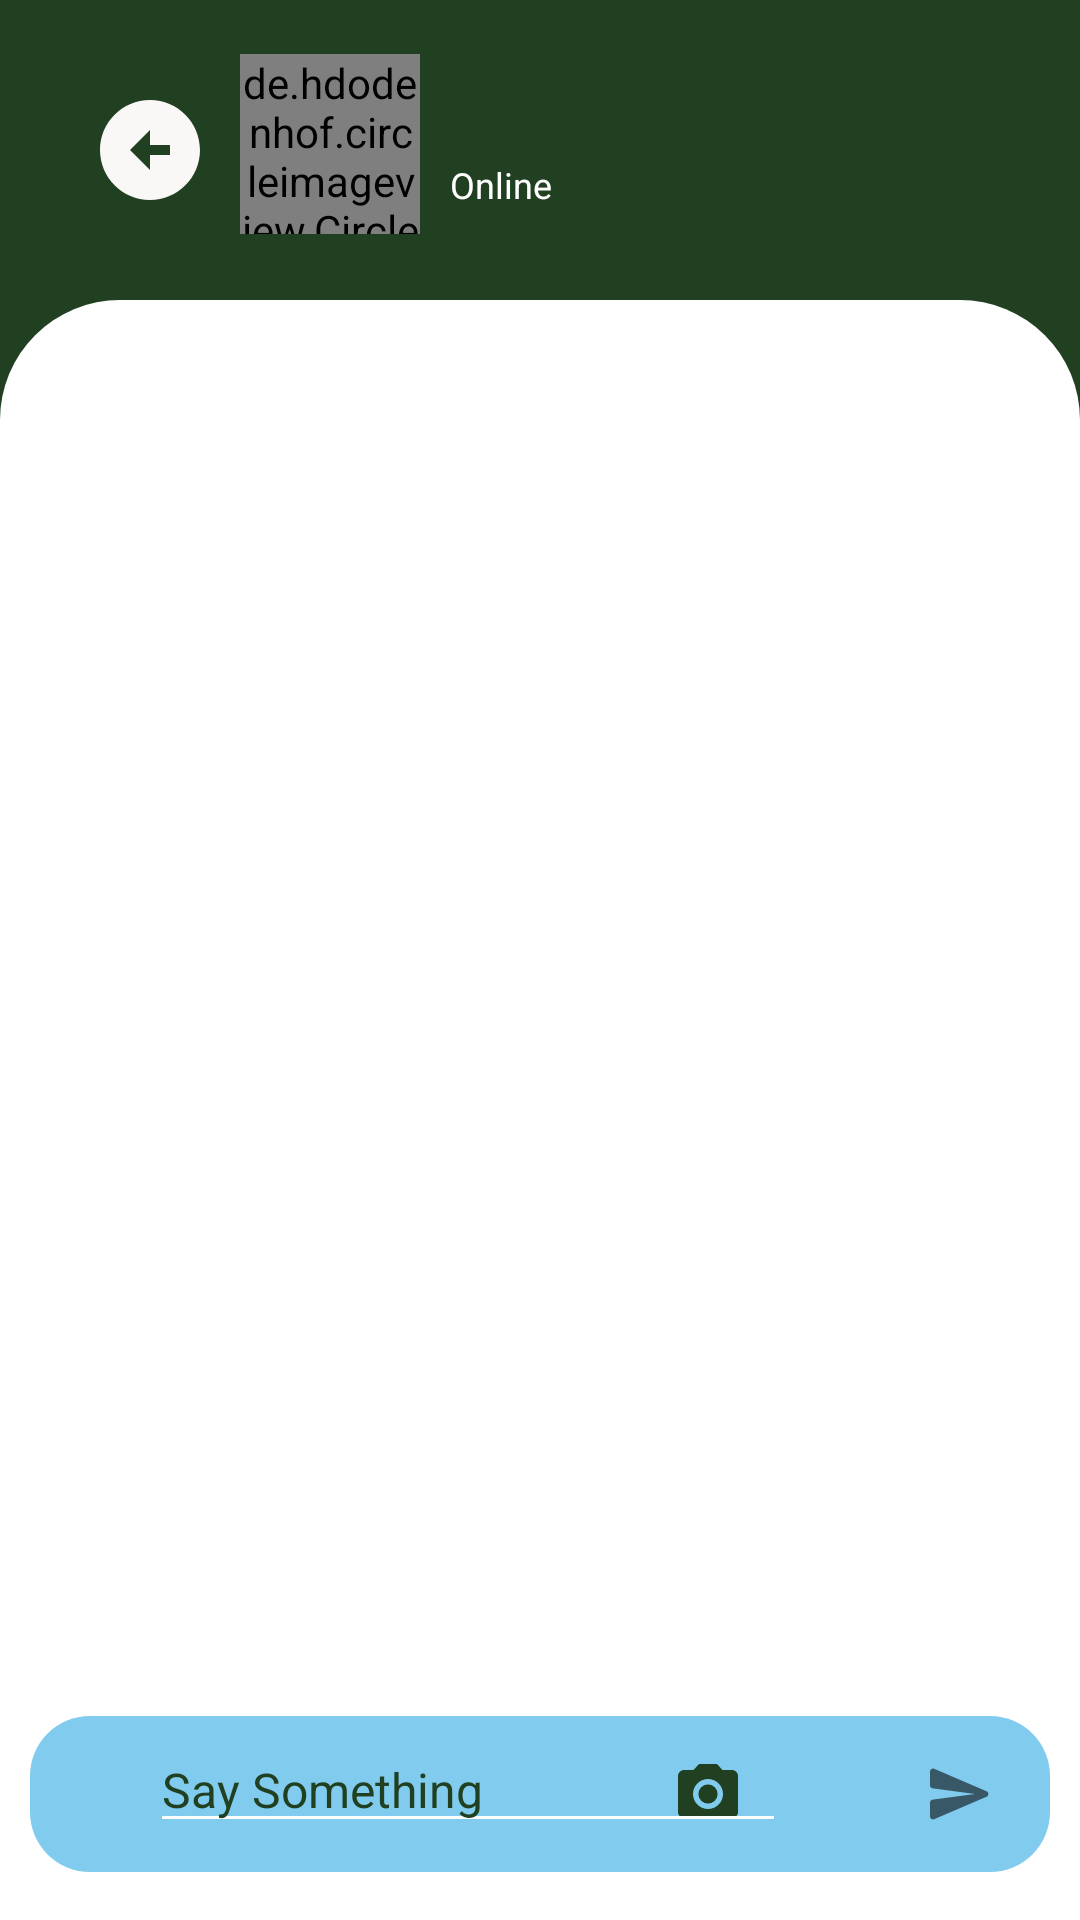

Here is an Android app screen rendered from its layout file. Give the layout XML and the strings, colors and styles it references.
<!-- AndroidManifest.xml: application theme Theme.ChatApp -->
<!-- res/layout/activity_chat_messages.xml -->
<layout xmlns:tools="http://schemas.android.com/tools"
    xmlns:android="http://schemas.android.com/apk/res/android"
    xmlns:app="http://schemas.android.com/apk/res-auto">
    <androidx.constraintlayout.widget.ConstraintLayout
        android:layout_width="match_parent"
        android:layout_height="match_parent"
        android:background="@color/appcolor"
        tools:context=".ui.ChatMessagesActivity">


        <androidx.appcompat.widget.AppCompatImageButton
            android:id="@+id/back"
            android:layout_width="40dp"
            android:layout_height="40dp"
            android:layout_marginStart="30dp"
            android:layout_marginTop="30dp"
            android:background="@null"
            android:scaleType="fitXY"
            android:src="@drawable/ic_back"
            app:layout_constraintStart_toStartOf="parent"
            app:layout_constraintTop_toTopOf="parent" />

        <LinearLayout
            android:layout_width="match_parent"
            android:layout_height="80dp"
            android:layout_marginTop="18dp"
            android:layout_marginStart="80dp"
            android:layout_marginEnd="20dp"
            android:orientation="vertical"
            app:layout_constraintEnd_toEndOf="parent"
            app:layout_constraintLeft_toLeftOf="parent"
            app:layout_constraintTop_toTopOf="parent">
            <androidx.constraintlayout.widget.ConstraintLayout
                android:layout_width="match_parent"
                android:layout_height="match_parent">
                <de.hdodenhof.circleimageview.CircleImageView
                    android:id="@+id/imageProfile"
                    android:layout_width="60dp"
                    android:layout_height="60dp"
                    android:background="@drawable/ic_account"
                    android:scaleType="centerCrop"
                    app:layout_constraintStart_toStartOf="parent"
                    app:layout_constraintTop_toTopOf="parent" />

                <TextView
                    android:layout_marginStart="10dp"
                    android:id="@+id/textName"
                    android:layout_width="0dp"
                    android:layout_height="wrap_content"
                    android:ellipsize="end"
                    android:maxLines="1"
                    android:textColor="@color/white"
                    android:textSize="20sp"
                    android:textStyle="bold"
                    app:layout_constraintEnd_toEndOf="parent"
                    app:layout_constraintStart_toEndOf="@+id/imageProfile"
                    app:layout_constraintTop_toTopOf="parent" />

                <TextView
                    android:id="@+id/textStatus"
                    android:layout_marginStart="10dp"
                    android:layout_width="0dp"
                    android:layout_height="wrap_content"
                    android:ellipsize="end"
                    android:maxLines="1"
                    android:text="Online"
                    android:textColor="@color/white"
                    android:textSize="12sp"
                    app:layout_constraintBottom_toBottomOf="@+id/imageProfile"
                    app:layout_constraintEnd_toEndOf="parent"
                    app:layout_constraintStart_toEndOf="@+id/imageProfile"
                    app:layout_constraintTop_toBottomOf="@+id/textName" />
            </androidx.constraintlayout.widget.ConstraintLayout>








        </LinearLayout>

        <LinearLayout
            android:layout_width="match_parent"
            android:layout_height="0dp"
            android:layout_marginTop="100dp"
            android:background="@drawable/backg"
            app:layout_constraintBottom_toBottomOf="parent"
            app:layout_constraintEnd_toEndOf="parent"
            app:layout_constraintStart_toStartOf="parent"
            app:layout_constraintTop_toTopOf="parent"
            android:orientation="vertical">

            <androidx.constraintlayout.widget.ConstraintLayout
                android:layout_width="match_parent"
                android:layout_height="match_parent">

                <androidx.constraintlayout.widget.ConstraintLayout
                    android:id="@+id/message_input"
                    android:layout_width="0dp"
                    android:layout_height="52dp"
                    android:layout_marginStart="10dp"
                    android:layout_marginEnd="10dp"
                    android:layout_marginBottom="16dp"
                    android:background="@drawable/message_input"
                    app:layout_constraintBottom_toBottomOf="parent"
                    app:layout_constraintEnd_toEndOf="parent"
                    app:layout_constraintStart_toStartOf="parent">

                    <androidx.appcompat.widget.AppCompatImageView
                        android:id="@+id/emoji"
                        android:layout_width="40dp"
                        android:layout_height="40dp"
                        android:padding="8dp"
                        android:src="@drawable/ic_round_emoji_emotions"
                        app:layout_constraintBottom_toBottomOf="parent"
                        app:layout_constraintLeft_toLeftOf="parent"
                        app:layout_constraintTop_toTopOf="parent" />

                    <androidx.appcompat.widget.AppCompatImageView
                        android:id="@+id/attach"
                        android:layout_width="40dp"
                        android:layout_height="40dp"
                        android:layout_marginRight="2dp"
                        android:padding="8dp"
                        android:src="@drawable/ic_attach"
                        app:layout_constraintBottom_toBottomOf="parent"
                        app:layout_constraintRight_toLeftOf="@id/send_button"
                        app:layout_constraintTop_toTopOf="parent" />

                    <androidx.appcompat.widget.AppCompatImageView
                        android:id="@+id/camera"
                        android:layout_width="40dp"
                        android:layout_height="40dp"
                        android:layout_marginRight="2dp"
                        android:padding="8dp"
                        android:src="@drawable/ic_camera"
                        app:layout_constraintBottom_toBottomOf="parent"
                        app:layout_constraintRight_toLeftOf="@id/attach"
                        app:layout_constraintTop_toTopOf="parent"
                        app:tint="@color/appcolor" />

                    <androidx.appcompat.widget.AppCompatImageButton
                        android:id="@+id/send_button"
                        android:layout_width="40dp"
                        android:layout_height="40dp"
                        android:layout_marginRight="10dp"
                        android:backgroundTint="#81CCEE"
                        android:src="@drawable/ic_round_send"
                        app:layout_constraintBottom_toBottomOf="parent"
                        app:layout_constraintEnd_toEndOf="parent"
                        app:layout_constraintTop_toTopOf="parent" />

                    <ScrollView
                        android:layout_width="212dp"
                        android:layout_height="45dp"
                        app:layout_constraintBottom_toBottomOf="parent"
                        app:layout_constraintEnd_toStartOf="@+id/camera"
                        app:layout_constraintHorizontal_bias="0.0"
                        app:layout_constraintStart_toEndOf="@id/emoji"
                        app:layout_constraintTop_toTopOf="parent">

                        <EditText
                            android:id="@+id/message"
                            android:layout_width="match_parent"
                            android:layout_height="62dp"
                            android:autoLink="web|map|email"
                            android:backgroundTint="@color/white"
                            android:hint="Say Something"
                            android:linksClickable="true"
                            android:maxLines="4"
                            android:textColor="?colorPrimary"
                            android:textColorHint="@color/appcolor"
                            android:textCursorDrawable="@null"
                            android:textSize="16sp" />
                    </ScrollView>
                </androidx.constraintlayout.widget.ConstraintLayout>

                <androidx.recyclerview.widget.RecyclerView
                    android:id="@+id/chatrecyclerview"
                    app:layoutManager="androidx.recyclerview.widget.LinearLayoutManager"
                    android:layout_width="match_parent"
                    android:layout_height="0dp"
                    app:layout_constraintBottom_toTopOf="@+id/message_input"
                    app:layout_constraintTop_toTopOf="parent" />
            </androidx.constraintlayout.widget.ConstraintLayout>
        </LinearLayout>




    </androidx.constraintlayout.widget.ConstraintLayout>
</layout>
<!-- resources referenced by this layout -->
<resources>
  <color name="appcolor">#204021</color>
  <color name="white">#FFFFFFFF</color>
  <!-- drawable backg (drawable) -->
  <?xml version="1.0" encoding="utf-8"?>
  <shape xmlns:android="http://schemas.android.com/apk/res/android">
    <solid android:color="@color/white"/>
      <corners android:topRightRadius="40dp"
          android:topLeftRadius="40dp"/>
  </shape>
  <!-- drawable ic_account (drawable) -->
  <vector android:height="24dp" android:tint="#868181"
      android:viewportHeight="24" android:viewportWidth="24"
      android:width="24dp" xmlns:android="http://schemas.android.com/apk/res/android">
      <path android:fillColor="@android:color/white" android:pathData="M12,2C6.48,2 2,6.48 2,12s4.48,10 10,10s10,-4.48 10,-10S17.52,2 12,2zM12,6c1.93,0 3.5,1.57 3.5,3.5S13.93,13 12,13s-3.5,-1.57 -3.5,-3.5S10.07,6 12,6zM12,20c-2.03,0 -4.43,-0.82 -6.14,-2.88C7.55,15.8 9.68,15 12,15s4.45,0.8 6.14,2.12C16.43,19.18 14.03,20 12,20z"/>
  </vector>
  <!-- drawable ic_back (drawable) -->
  <vector android:height="24dp" android:tint="#FAF7F7"
      android:viewportHeight="24" android:viewportWidth="24"
      android:width="24dp" xmlns:android="http://schemas.android.com/apk/res/android">
      <path android:fillColor="@android:color/white" android:pathData="M2,12c0,5.52 4.48,10 10,10s10,-4.48 10,-10c0,-5.52 -4.48,-10 -10,-10C6.48,2 2,6.48 2,12zM12,11l4,0v2l-4,0l0,3l-4,-4l4,-4L12,11z"/>
  </vector>
  <!-- drawable ic_camera (drawable) -->
  <vector android:height="24dp" android:tint="#807A7A"
      android:viewportHeight="24" android:viewportWidth="24"
      android:width="24dp" xmlns:android="http://schemas.android.com/apk/res/android">
      <path android:fillColor="@android:color/white" android:pathData="M12,12m-3.2,0a3.2,3.2 0,1 1,6.4 0a3.2,3.2 0,1 1,-6.4 0"/>
      <path android:fillColor="@android:color/white" android:pathData="M9,2L7.17,4L4,4c-1.1,0 -2,0.9 -2,2v12c0,1.1 0.9,2 2,2h16c1.1,0 2,-0.9 2,-2L22,6c0,-1.1 -0.9,-2 -2,-2h-3.17L15,2L9,2zM12,17c-2.76,0 -5,-2.24 -5,-5s2.24,-5 5,-5 5,2.24 5,5 -2.24,5 -5,5z"/>
  </vector>
  <!-- drawable ic_round_send (drawable) -->
  <vector android:alpha="0.95" android:autoMirrored="true"
      android:height="24dp" android:tint="?attr/colorControlNormal"
      android:viewportHeight="24" android:viewportWidth="24"
      android:width="24dp" xmlns:android="http://schemas.android.com/apk/res/android">
      <path android:fillColor="@color/appcolor" android:pathData="M3.4,20.4l17.45,-7.48c0.81,-0.35 0.81,-1.49 0,-1.84L3.4,3.6c-0.66,-0.29 -1.39,0.2 -1.39,0.91L2,9.12c0,0.5 0.37,0.93 0.87,0.99L17,12 2.87,13.88c-0.5,0.07 -0.87,0.5 -0.87,1l0.01,4.61c0,0.71 0.73,1.2 1.39,0.91z"/>
  </vector>
  <!-- drawable message_input (drawable) -->
  <?xml version="1.0" encoding="utf-8"?>
  <shape xmlns:android="http://schemas.android.com/apk/res/android"
      android:shape="rectangle">
      <solid android:color="#81CCEE"/>
      <corners android:radius="20dp"/>
  </shape>
  <style name="Theme.ChatApp" parent="Theme.MaterialComponents.DayNight.DarkActionBar">
          
          <item name="colorPrimary">@color/appcolor</item>
          <item name="colorPrimaryVariant">@color/appcolor</item>
          <item name="colorOnPrimary">@color/white</item>
          
          <item name="colorSecondary">@color/teal_200</item>
          <item name="colorSecondaryVariant">@color/teal_700</item>
          <item name="colorOnSecondary">@color/black</item>
          
          <item name="android:statusBarColor" tools:targetApi="l">?attr/colorPrimaryVariant</item>
          
      </style>
  <color name="teal_200">#FF03DAC5</color>
  <color name="teal_700">#FF018786</color>
  <color name="black">#FF000000</color>
</resources>
